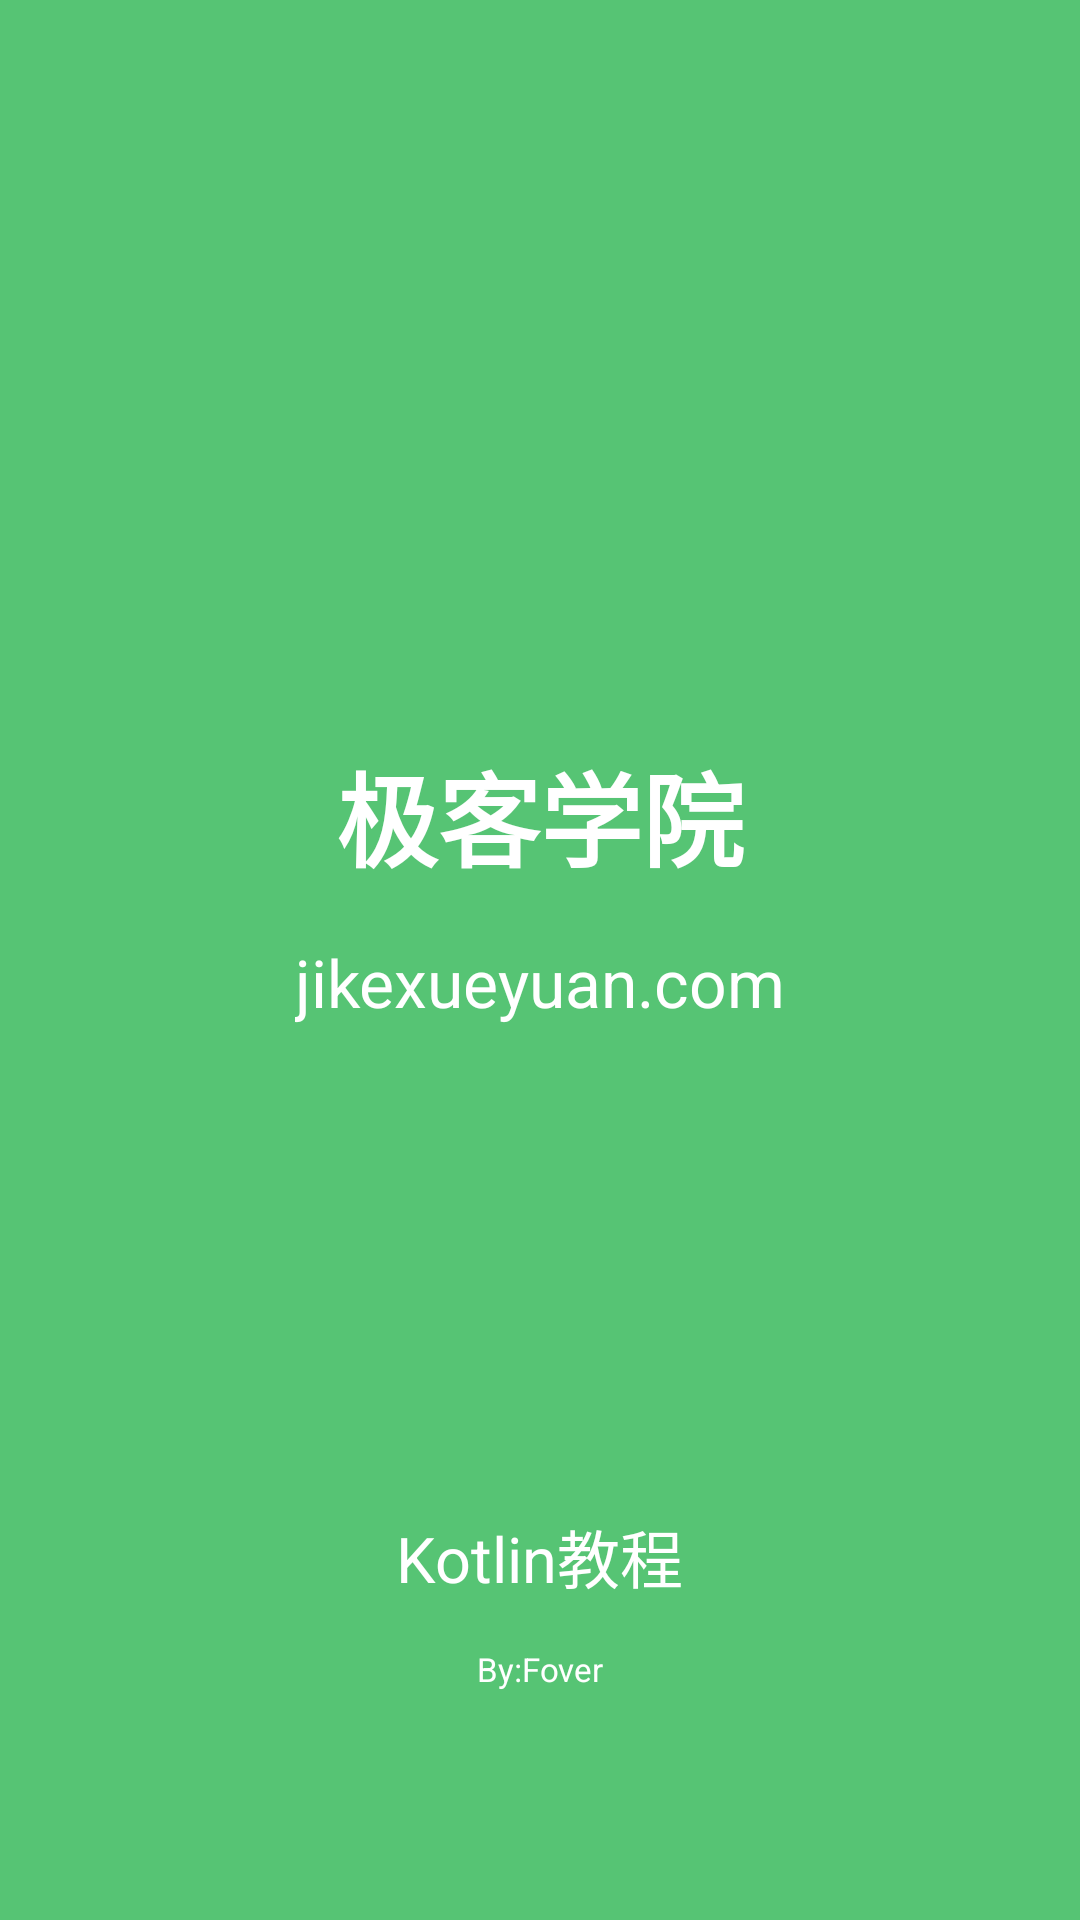

Produce the Android XML layout that renders to this screen, including the resource entries it uses.
<!-- AndroidManifest.xml: application theme AppTheme -->
<!-- res/layout/activity_splash.xml -->
<?xml version="1.0" encoding="utf-8"?>
<android.support.constraint.ConstraintLayout xmlns:android="http://schemas.android.com/apk/res/android"
    xmlns:app="http://schemas.android.com/apk/res-auto"
    xmlns:tools="http://schemas.android.com/tools"
    android:layout_width="match_parent"
    android:layout_height="match_parent"
    android:background="#56c474"
    android:orientation="vertical"
    tools:layout_editor_absoluteX="0dp"
    tools:layout_editor_absoluteY="81dp"
    tools:context=".activity.SplashActivity">

    <TextView
        android:id="@+id/tv_splash_text1"
        android:layout_width="wrap_content"
        android:layout_height="wrap_content"
        android:layout_marginEnd="8dp"
        android:layout_marginStart="8dp"
        android:layout_marginTop="247dp"
        android:gravity="center"
        android:text="极客学院"
        android:textColor="@android:color/white"
        android:textSize="34sp"
        android:textStyle="bold"
        app:layout_constraintEnd_toEndOf="parent"
        app:layout_constraintStart_toStartOf="parent"
        app:layout_constraintTop_toTopOf="parent" />

    <TextView
        android:id="@+id/tv_splash_text2"
        android:layout_width="wrap_content"
        android:layout_height="wrap_content"
        android:layout_marginEnd="8dp"
        android:layout_marginStart="8dp"
        android:layout_marginTop="16dp"
        android:text="jikexueyuan.com"
        android:textColor="@android:color/white"
        android:textSize="22sp"
        app:layout_constraintEnd_toEndOf="parent"
        app:layout_constraintStart_toStartOf="parent"
        app:layout_constraintTop_toBottomOf="@+id/tv_splash_text1" />

    <TextView
        android:id="@+id/tv_splash_text3"
        android:layout_width="wrap_content"
        android:layout_height="wrap_content"
        android:text="Kotlin教程"
        android:textColor="@android:color/white"
        android:textSize="21sp"
        tools:layout_editor_absoluteX="154dp"
        tools:layout_editor_absoluteY="395dp"
        android:layout_marginTop="161dp"
        app:layout_constraintTop_toBottomOf="@+id/tv_splash_text2"
        app:layout_constraintEnd_toEndOf="parent"
        android:layout_marginEnd="8dp"
        app:layout_constraintStart_toStartOf="parent"
        android:layout_marginStart="8dp" />

    <TextView
        android:id="@+id/tv_splash_text4"
        android:layout_width="wrap_content"
        android:layout_height="wrap_content"
        android:layout_marginTop="15dp"
        android:text="By:Fover"
        android:textColor="@android:color/white"
        android:textSize="11sp"
        app:layout_constraintEnd_toEndOf="parent"
        app:layout_constraintStart_toStartOf="parent"
        app:layout_constraintTop_toBottomOf="@+id/tv_splash_text3" />
</android.support.constraint.ConstraintLayout>
<!-- resources referenced by this layout -->
<resources>
  <style name="AppTheme" parent="Theme.AppCompat.Light.NoActionBar">
          
          <item name="colorPrimary">@color/colorPrimary</item>
          <item name="colorPrimaryDark">@color/colorPrimaryDark</item>
          <item name="colorAccent">@color/colorAccent</item>
          <item name="android:windowBackground">@color/recycleView_background</item>
      </style>
  <color name="colorPrimary">#3F51B5</color>
  <color name="colorPrimaryDark">#303F9F</color>
  <color name="colorAccent">#FF4081</color>
  <color name="recycleView_background">#181a19</color>
</resources>
